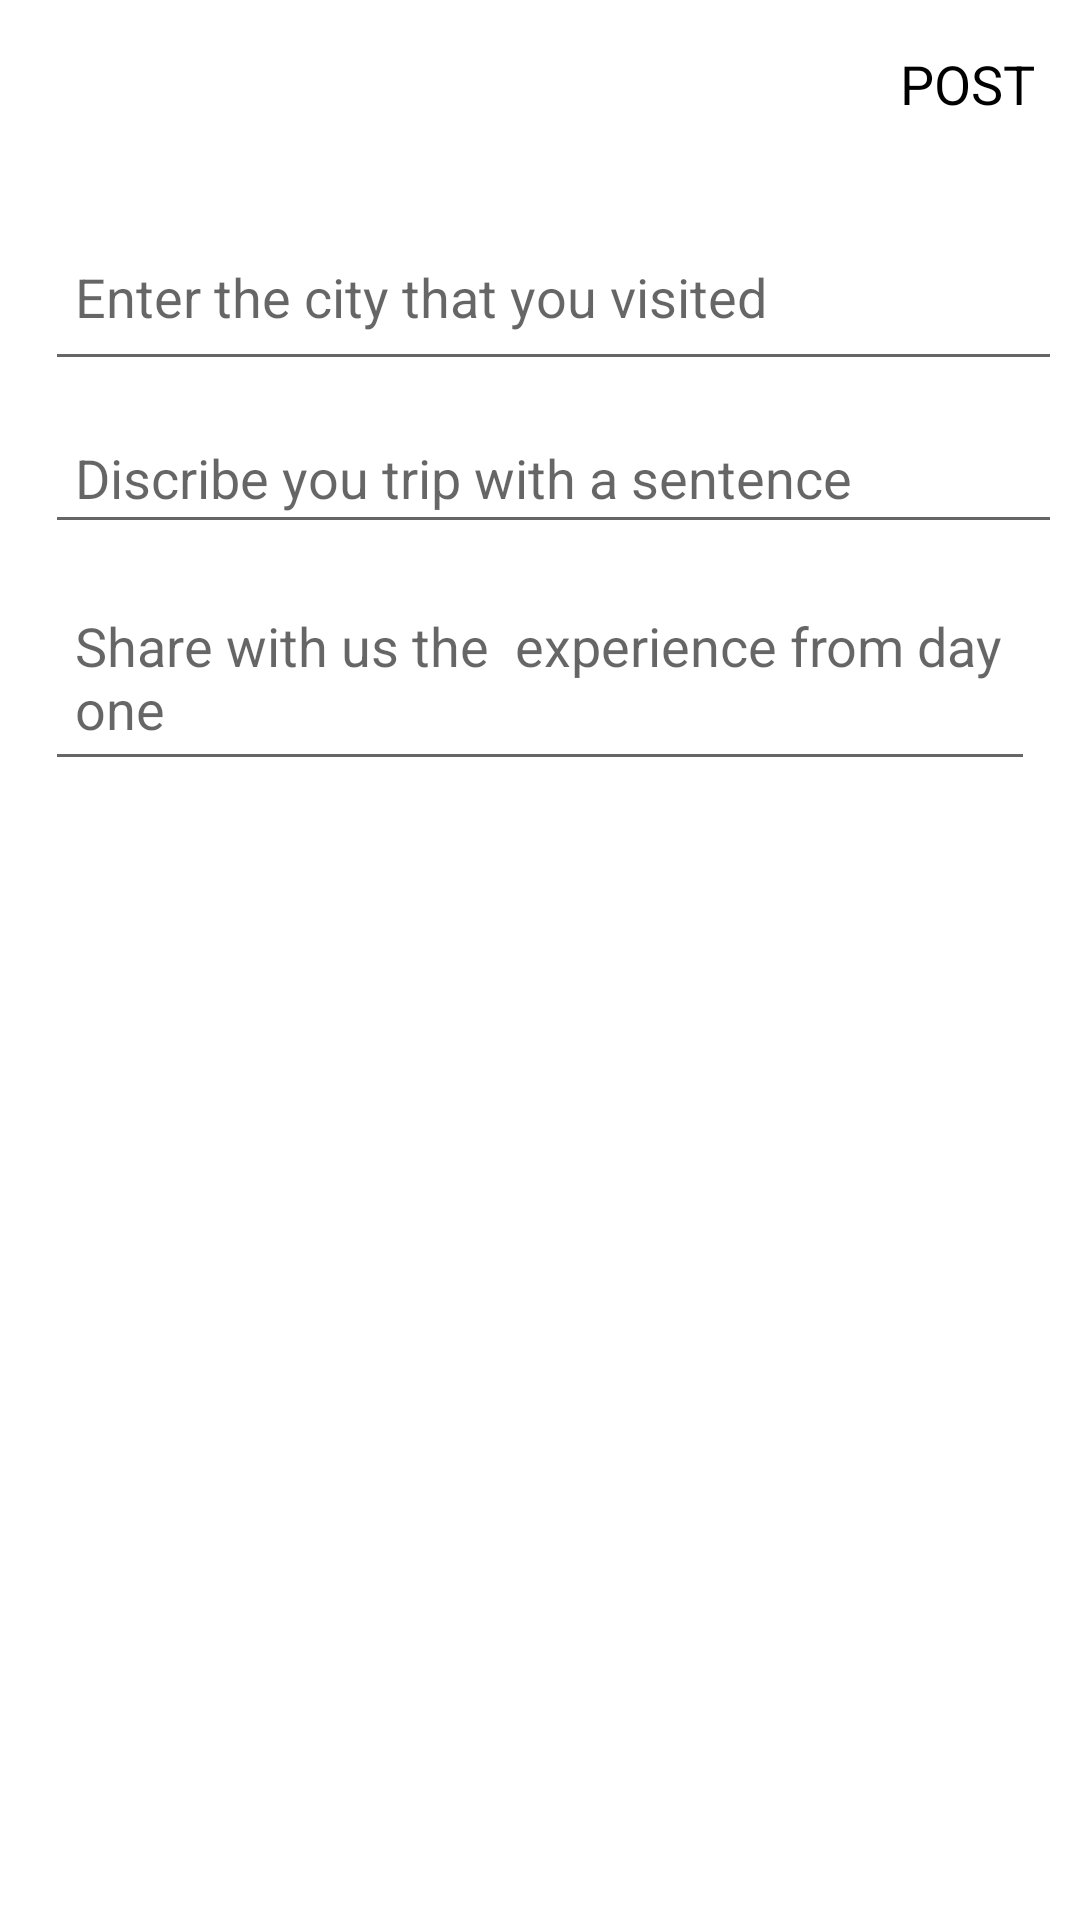

Reconstruct the res/layout file that produces this screen, plus the resources it refers to.
<!-- AndroidManifest.xml: application theme Theme.ShareYTrips -->
<!-- res/layout/activity_post.xml -->
<?xml version="1.0" encoding="utf-8"?>
<LinearLayout xmlns:android="http://schemas.android.com/apk/res/android"
    xmlns:app="http://schemas.android.com/apk/res-auto"
    xmlns:tools="http://schemas.android.com/tools"
    android:layout_width="match_parent"
    android:layout_height="match_parent"
    tools:context=".PostActivity"
    android:orientation="vertical">
    <com.google.android.material.appbar.AppBarLayout
        android:layout_width="match_parent"
        android:layout_height="wrap_content"
        android:id="@+id/bar"
        android:background="?android:attr/windowBackground">

        <androidx.appcompat.widget.Toolbar
            android:layout_width="match_parent"
            android:layout_height="wrap_content"
            android:background="?android:attr/windowBackground"
            android:id="@+id/toolbar">

            <RelativeLayout
                android:layout_width="match_parent"
                android:layout_height="wrap_content">

                <ImageView
                    android:layout_width="wrap_content"
                    android:layout_height="wrap_content"
                    android:layout_alignParentStart="true"
                    android:src="@drawable/ic_close"
                    android:id="@+id/close"/>

                <TextView
                    android:layout_width="wrap_content"
                    android:layout_height="wrap_content"
                    android:text="POST"
                    android:id="@+id/post"
                    android:textSize="18sp"
                    android:layout_alignParentEnd="true"
                    android:layout_marginRight="15dp"
                    android:textColor="@color/black"
                    android:layout_centerVertical="true"/>

            </RelativeLayout>

        </androidx.appcompat.widget.Toolbar>

    </com.google.android.material.appbar.AppBarLayout>

    <LinearLayout
        android:layout_width="match_parent"
        android:layout_height="211dp"
        android:layout_gravity="center"
        android:orientation="vertical"
        android:padding="10dp">

        <AutoCompleteTextView
            android:id="@+id/enterCity"
            android:layout_width="390dp"
            android:layout_height="?attr/actionBarSize"
            android:layout_margin="5dp"
            android:hint="Enter the city that you visited"
            android:padding="10dp" />

        <EditText
            android:id="@+id/editTextTextMultiLine"
            android:layout_width="380dp"
            android:layout_height="wrap_content"
            android:layout_margin="5dp"
            android:hint="Discribe you trip with a sentence"
            android:inputType="textMultiLine"
            android:padding="10dp" />

        <EditText
            android:id="@+id/editTextTextMultiLine3"
            android:layout_width="match_parent"
            android:layout_height="69dp"
            android:layout_margin="5dp"
            android:hint="Share with us the  experience from day one"
            android:inputType="textMultiLine"
            android:padding="10dp" />


    </LinearLayout>

</LinearLayout>
<!-- resources referenced by this layout -->
<resources>
  <style name="Theme.ShareYTrips" parent="Theme.MaterialComponents.DayNight.DarkActionBar">
          
          <item name="colorPrimary">@color/purple_500</item>
          <item name="colorPrimaryVariant">@color/purple_700</item>
          <item name="colorOnPrimary">@color/white</item>
          
          <item name="colorSecondary">@color/teal_200</item>
          <item name="colorSecondaryVariant">@color/teal_700</item>
          <item name="colorOnSecondary">@color/black</item>
          
          <item name="android:statusBarColor" tools:targetApi="l">?attr/colorPrimaryVariant</item>
          
      </style>
  <!-- not gathered from this repository: default colours our renderer supplied (Android Studio template values) -->
  <color name="purple_500">#FF6200EE</color>
  <color name="purple_700">#FF3700B3</color>
  <color name="teal_200">#FF03DAC5</color>
  <color name="teal_700">#FF018786</color>
  <color name="black">#FF000000</color>
  <color name="white">#FFFFFFFF</color>
</resources>
